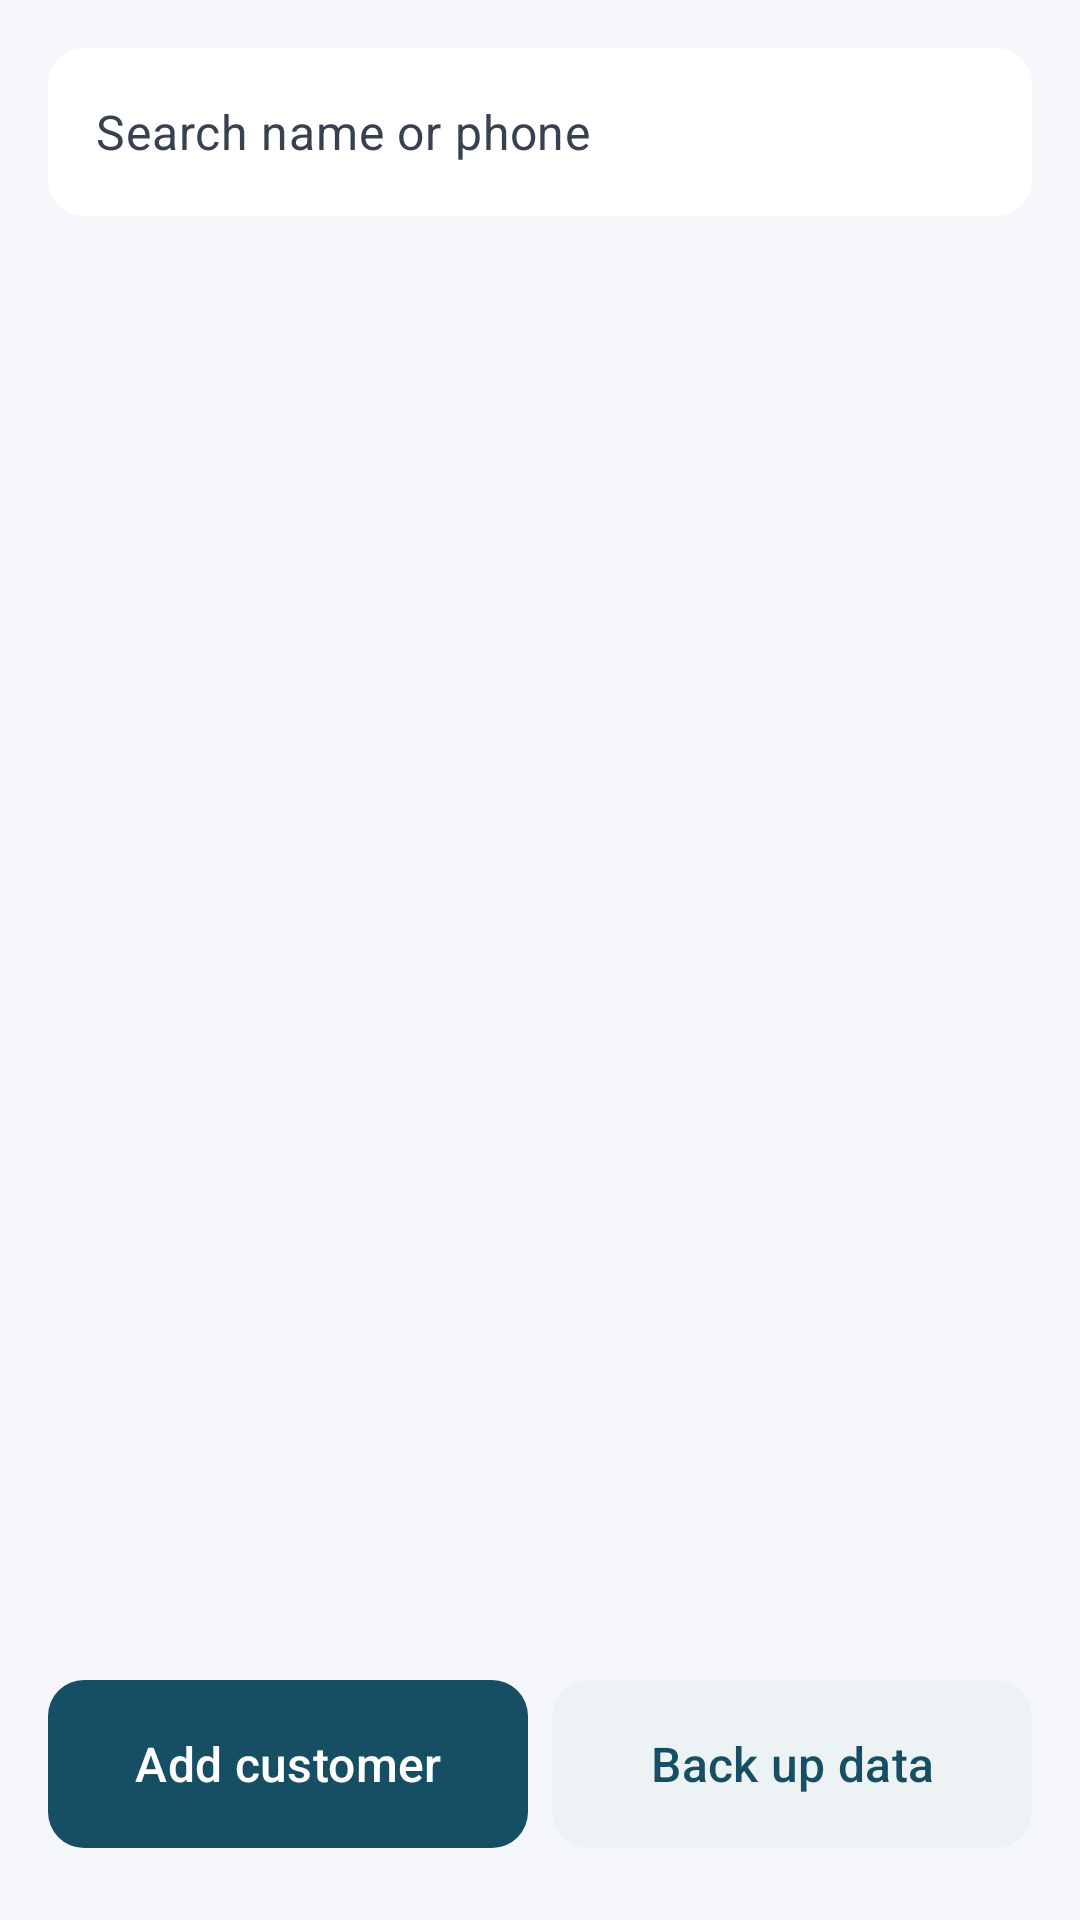

Android layout source for this screen:
<!-- AndroidManifest.xml: application theme AppTheme -->
<!-- res/layout/workshop_customers.xml -->
<?xml version="1.0" encoding="utf-8"?>
<LinearLayout xmlns:android="http://schemas.android.com/apk/res/android"
    style="@style/UiScreen"
    xmlns:app="http://schemas.android.com/apk/res-auto"
    android:layout_width="match_parent"
    android:layout_height="match_parent"
    android:orientation="vertical">

    <EditText
        android:id="@+id/workshop_search"
        android:layout_width="match_parent"
        android:layout_height="wrap_content"
        android:autofillHints=""
        android:background="@drawable/result_row_surface"
        android:hint="@string/workshop_customers_search_hint"
        android:imeOptions="actionSearch"
        android:importantForAutofill="no"
        android:inputType="text"
        android:minHeight="@dimen/ui_touch_primary"
        android:paddingStart="@dimen/ui_screen_padding_horizontal"
        android:paddingEnd="@dimen/ui_screen_padding_horizontal"
        android:singleLine="true"
        android:textColor="@color/workshop_on_surface"
        android:textColorHint="@color/workshop_secondary_text"
        android:textAppearance="@style/UiText.Body" />

    <TextView
        android:id="@+id/workshop_empty"
        android:layout_width="match_parent"
        android:layout_height="wrap_content"
        android:layout_marginTop="@dimen/ui_space_6"
        android:gravity="center"
        android:text="@string/workshop_customers_empty"
        android:textAppearance="@style/WorkshopHomeHelper"
        android:visibility="gone" />

    <ListView
        android:id="@+id/workshop_list"
        android:layout_width="match_parent"
        android:layout_height="0dp"
        android:layout_marginTop="@dimen/ui_space_3"
        android:layout_weight="1"
        android:clipToPadding="false"
        android:divider="@null"
        android:paddingTop="4dp"
        android:paddingBottom="4dp" />

    <LinearLayout
        android:layout_width="match_parent"
        android:layout_height="wrap_content"
        android:baselineAligned="false"
        android:orientation="horizontal">

        <com.google.android.material.button.MaterialButton
            android:id="@+id/workshop_add"
            style="@style/WorkshopHomePrimaryAction"
            android:layout_width="0dp"
            android:layout_height="wrap_content"
            android:layout_marginEnd="8dp"
            android:layout_weight="1"
            android:text="@string/workshop_customers_add" />

        <com.google.android.material.button.MaterialButton
            android:id="@+id/workshop_backup"
            style="@style/WorkshopHomeSecondaryAction"
            android:layout_width="0dp"
            android:layout_height="wrap_content"
            android:layout_weight="1"
            android:text="@string/workshop_backup" />
    </LinearLayout>
</LinearLayout>
<!-- resources referenced by this layout -->
<resources>
  <color name="workshop_on_surface">#111827</color>
  <color name="workshop_secondary_text">#374151</color>
  <dimen name="ui_screen_padding_horizontal">16dp</dimen>
  <dimen name="ui_space_3">12dp</dimen>
  <dimen name="ui_space_6">24dp</dimen>
  <dimen name="ui_touch_primary">56dp</dimen>
  <string name="workshop_backup">Back up data</string>
  <string name="workshop_customers_add">Add customer</string>
  <string name="workshop_customers_empty">No customers yet. Tap \"Add customer\" to start.</string>
  <string name="workshop_customers_search_hint">Search name or phone</string>
  <style name="UiText.Body" parent="TextAppearance.Material3.BodyMedium">
          <item name="android:textColor">@color/workshop_on_surface</item>
          <item name="android:textSize">16sp</item>
      </style>
  <style name="WorkshopHomeHelper" parent="UiText.Meta" />
  <style name="WorkshopHomePrimaryAction" parent="UiButton" />
  <style name="WorkshopHomeSecondaryAction" parent="UiButton.Secondary" />
  <style name="AppTheme" parent="AppTheme.Base" />
  <color name="workshop_border">#DAE2E8</color>
  <color name="workshop_selected_surface">#D9EDF2</color>
  <dimen name="ui_card_corner">12dp</dimen>
  <color name="workshop_surface">#FFFFFF</color>
  <color name="workshop_page_background">#F5F7FA</color>
  <dimen name="ui_screen_padding_top">16dp</dimen>
  <dimen name="ui_screen_padding_bottom">24dp</dimen>
  <style name="UiText.Meta" parent="TextAppearance.Material3.BodySmall">
          <item name="android:textColor">@color/workshop_secondary_text</item>
          <item name="android:textSize">14sp</item>
      </style>
  <dimen name="ui_space_4">16dp</dimen>
  <color name="workshop_primary">#164E63</color>
  <color name="workshop_on_primary">#FFFFFF</color>
  <color name="workshop_surface_variant">#EDF2F4</color>
  <style name="UiScrollView" parent="@android:style/Widget.ScrollView">
          <item name="android:scrollbars">none</item>
          <item name="android:scrollbarThumbVertical">@null</item>
          <item name="android:scrollbarTrackVertical">@null</item>
      </style>
  <style name="UiHorizontalScrollView" parent="">
          <item name="android:scrollbars">none</item>
          <item name="android:scrollbarThumbHorizontal">@null</item>
          <item name="android:scrollbarTrackHorizontal">@null</item>
      </style>
  <color name="workshop_outline">#64748B</color>
  <color name="workshop_divider">#DAE2E8</color>
  <color name="workshop_status_danger_text">#7F1D1D</color>
  <color name="workshop_status_danger_surface">#FEE2E2</color>
  <color name="workshop_ripple">#33164E63</color>
  <style name="WorkshopActionBar" parent="Widget.AppCompat.ActionBar.Solid">
          <item name="background">@color/workshop_surface_variant</item>
          <item name="titleTextStyle">@style/UiActionBarTitle</item>
      </style>
  <dimen name="ui_field_gap">12dp</dimen>
  <style name="UiActionBarTitle" parent="TextAppearance.AppCompat.Widget.ActionBar.Title">
          <item name="android:textColor">@color/workshop_on_surface</item>
          <item name="android:textSize">20sp</item>
          <item name="android:textStyle">bold</item>
      </style>
  <style name="UiDialogShape" parent="">
          <item name="cornerFamily">rounded</item>
          <item name="cornerSize">@dimen/ui_card_corner_large</item>
      </style>
  <!-- drawable ic_spinner_arrow (drawable) -->
  <vector xmlns:android="http://schemas.android.com/apk/res/android"
      android:width="24dp" android:height="24dp"
      android:viewportWidth="24" android:viewportHeight="24">
      <path android:fillColor="@color/workshop_secondary_text"
          android:pathData="M7.4,9.6L12,14.2l4.6,-4.6L18,11l-6,6l-6,-6z" />
  </vector>
  <dimen name="ui_card_corner_large">16dp</dimen>
</resources>
